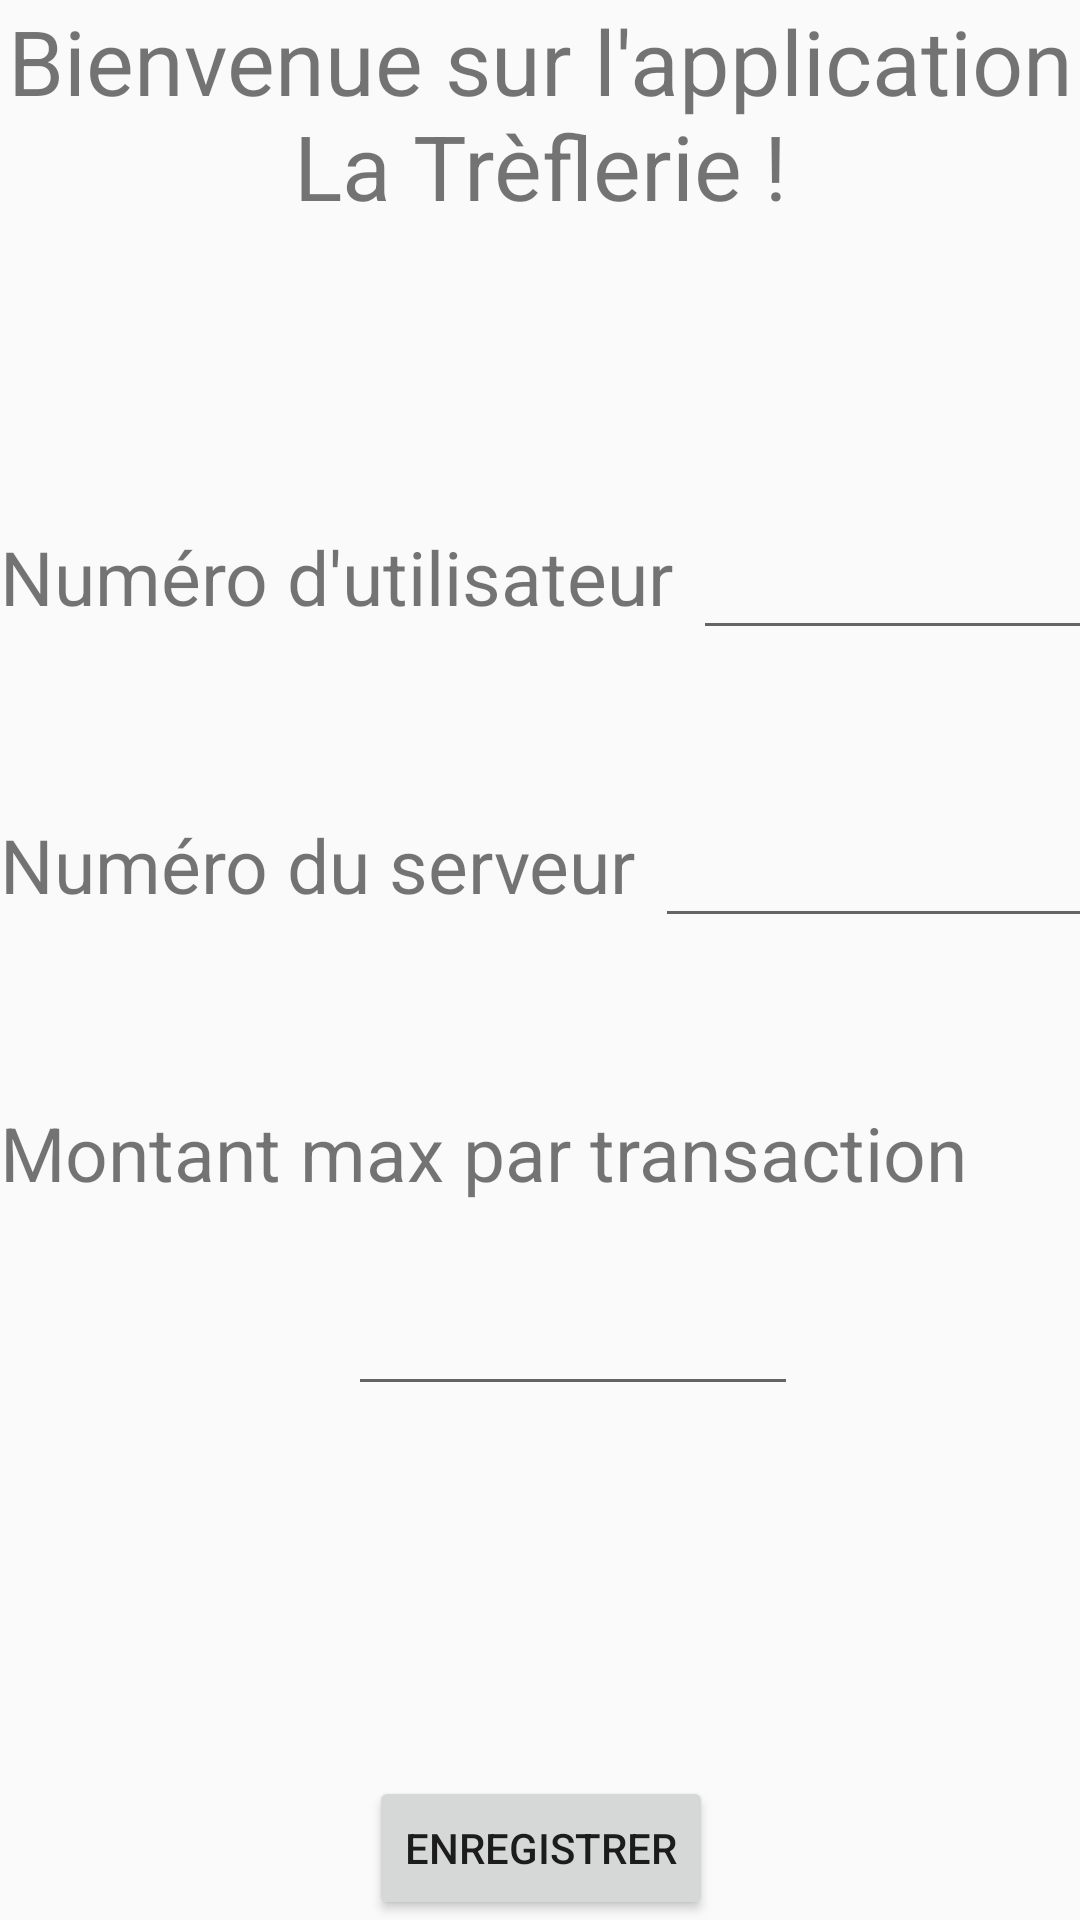

Layout XML and referenced resources for this Android screen:
<!-- AndroidManifest.xml: application theme AppTheme -->
<!-- res/layout/content_main.xml -->
<?xml version="1.0" encoding="utf-8"?>
<android.support.constraint.ConstraintLayout xmlns:android="http://schemas.android.com/apk/res/android"
    xmlns:app="http://schemas.android.com/apk/res-auto"
    xmlns:tools="http://schemas.android.com/tools"
    android:layout_width="match_parent"
    android:layout_height="match_parent"
    app:layout_behavior="@string/appbar_scrolling_view_behavior"
    tools:context="fr.ptut.treflerie.MainActivity"
    tools:showIn="@layout/app_bar_main">


    <FrameLayout
        android:id="@+id/content_frame"
        android:layout_width="match_parent"
        android:layout_height="match_parent"></FrameLayout>


    <TextView
        android:id="@+id/co_title"
        android:layout_width="wrap_content"
        android:layout_height="wrap_content"
        android:layout_centerHorizontal="true"
        app:layout_constraintEnd_toEndOf="parent"
        android:gravity="center"
        app:layout_constraintTop_toTopOf="@+id/content_frame"
        android:text="Bienvenue sur l'application La Trèflerie !"
        android:textSize="30dp"
        tools:layout_editor_absoluteX="60dp"
        tools:layout_editor_absoluteY="42dp" />

    <TextView
        android:id="@+id/co_l_numCompte"
        android:layout_width="wrap_content"
        android:layout_height="wrap_content"
        android:layout_marginTop="100dp"
        android:text="Numéro d'utilisateur "
        android:textSize="25dp"
        app:layout_constraintStart_toStartOf="parent"
        app:layout_constraintTop_toBottomOf="@+id/co_title" />


    <EditText
        android:id="@+id/co_f_numCompte"
        android:layout_width="150dp"
        android:layout_height="wrap_content"
        android:layout_marginTop="100dp"
        android:inputType="number"
        android:text=""
        android:imeOptions="actionDone"
        app:layout_constraintStart_toEndOf="@+id/co_l_numCompte"
        app:layout_constraintTop_toBottomOf="@+id/co_title" />

    <TextView
        android:id="@+id/co_l_telServeur"
        android:layout_width="wrap_content"
        android:layout_height="wrap_content"
        android:layout_marginTop="196dp"
        android:text="Numéro du serveur "
        android:textSize="25dp"
        app:layout_constraintStart_toStartOf="parent"
        app:layout_constraintTop_toBottomOf="@+id/co_title" />


    <EditText
        android:id="@+id/co_f_telServeur"
        android:layout_width="150dp"
        android:layout_height="wrap_content"
        android:layout_marginTop="196dp"
        android:inputType="phone"
        android:text=""
        android:imeOptions="actionDone"
        app:layout_constraintStart_toEndOf="@+id/co_l_telServeur"
        app:layout_constraintTop_toBottomOf="@+id/co_title" />


    <TextView
        android:id="@+id/co_l_montantMax"
        android:layout_width="wrap_content"
        android:layout_height="wrap_content"
        android:layout_marginTop="292dp"
        android:text="Montant max par transaction "
        android:textSize="25dp"
        app:layout_constraintStart_toStartOf="parent"
        app:layout_constraintTop_toBottomOf="@+id/co_title" />


    <EditText
        android:id="@+id/co_f_montantMax"
        android:layout_width="150dp"
        android:layout_height="wrap_content"
        android:layout_marginTop="352dp"
        android:layout_marginLeft="116dp"
        android:inputType="numberDecimal"
        android:text=""
        android:imeOptions="actionDone"
        app:layout_constraintStart_toStartOf="parent"
        app:layout_constraintTop_toBottomOf="@+id/co_title" />


    <Button
        android:id="@+id/co_b_enregistrer"
        android:layout_width="wrap_content"
        android:layout_height="wrap_content"
        android:layout_centerHorizontal="true"
        app:layout_constraintBottom_toBottomOf="parent"
        app:layout_constraintEnd_toEndOf="parent"
        app:layout_constraintHorizontal_bias="0.501"
        app:layout_constraintStart_toStartOf="parent"
        android:text="enregistrer"
        tools:layout_editor_absoluteX="135dp"
        tools:layout_editor_absoluteY="415dp" />


</android.support.constraint.ConstraintLayout>
<!-- res/layout/app_bar_main.xml (included above) -->
<?xml version="1.0" encoding="utf-8"?>
<android.support.design.widget.CoordinatorLayout xmlns:android="http://schemas.android.com/apk/res/android"
    xmlns:app="http://schemas.android.com/apk/res-auto"
    xmlns:tools="http://schemas.android.com/tools"
    android:layout_width="match_parent"
    android:layout_height="match_parent"
    tools:context="fr.ptut.treflerie.MainActivity">

    <android.support.design.widget.AppBarLayout
        android:layout_width="match_parent"
        android:layout_height="wrap_content"
        android:theme="@style/AppTheme.AppBarOverlay">

        <android.support.v7.widget.Toolbar
            android:id="@+id/toolbar"
            android:layout_width="match_parent"
            android:layout_height="?attr/actionBarSize"
            android:background="?attr/colorPrimary"
            app:popupTheme="@style/AppTheme.PopupOverlay" />

    </android.support.design.widget.AppBarLayout>

    <include layout="@layout/content_main" />



</android.support.design.widget.CoordinatorLayout>
<!-- resources referenced by this layout -->
<resources>
  <style name="AppTheme.AppBarOverlay" parent="ThemeOverlay.AppCompat.Dark.ActionBar" />
  <style name="AppTheme.PopupOverlay" parent="ThemeOverlay.AppCompat.Light" />
  <style name="AppTheme" parent="Theme.AppCompat.Light.DarkActionBar">
          
          <item name="colorPrimary">@color/colorPrimary</item>
          <item name="colorPrimaryDark">@color/colorPrimaryDark</item>
          <item name="colorAccent">@color/colorAccent</item>
      </style>
  <color name="colorPrimary">#46953C</color>
  <color name="colorPrimaryDark">#3B7534</color>
  <color name="colorAccent">#FF4081</color>
</resources>
